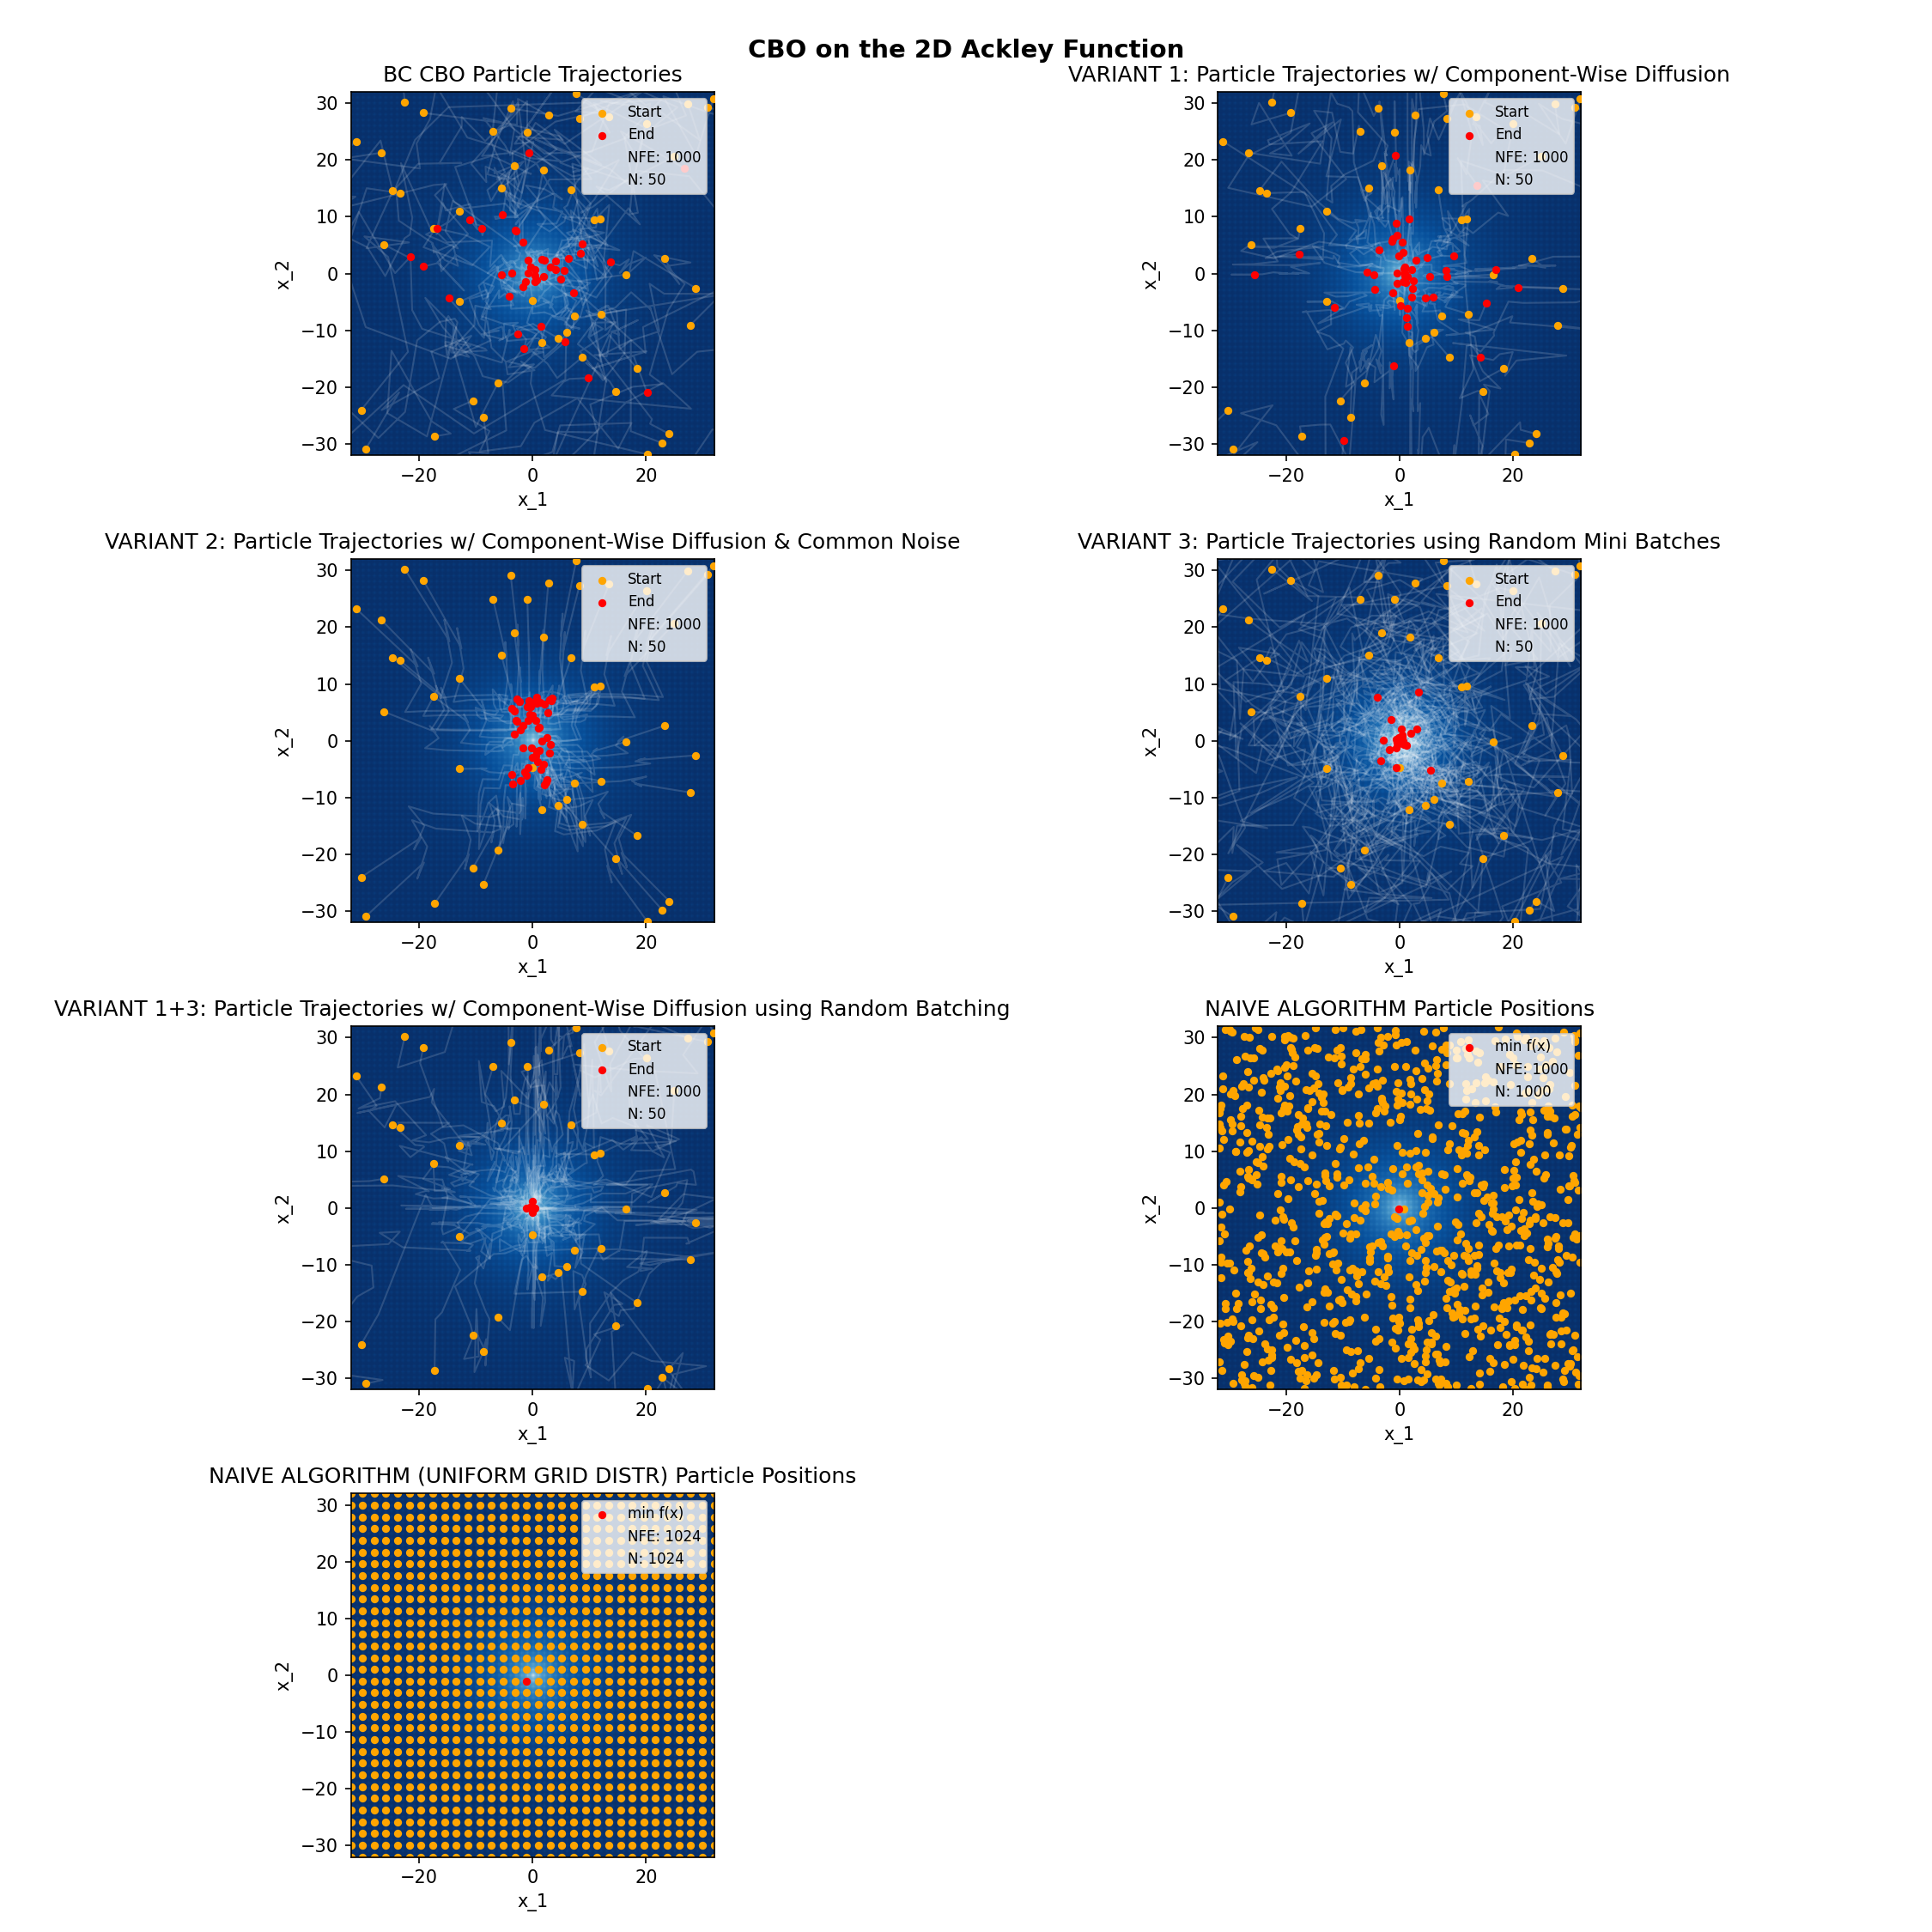

Source code (Python):
# LAST UPDATED 8/19/2026
import sys
from pathlib import Path
sys.path.append(str(Path(__file__).resolve().parent.parent.parent))

import numpy as np
import matplotlib.pyplot as plt
import matplotlib.colors as mcolors
import matplotlib.patches as mpatches

from bc_algorithms import ackley
from plots_variant_comparison.var_NFEcomp import naive_fixedNFE, naive_uniform_fixedNFE, cbo_fixedNFE, component_wise_diff_fixedNFE, common_noise_fixedNFE, random_mini_batch_fixedNFE, comp_diff_random_batch_fixedNFE


def grid(res):
    # create grid
    lin = np.linspace(-32, 32, res)
    X, Y = np.meshgrid(lin, lin)
    grid = np.stack([X.ravel(), Y.ravel()], axis=1)

    # evaluate function at all grid points, correspond to grid coord
    Z = ackley(grid).reshape(res, res)

    return X, Y, Z

# TRAJECTORY PLOT
def particle_hist(ax, particle_hist, m_size=50):
    _, _, Z = grid(res=300)

    # draw 2d array heatmap
    ax.imshow(Z, extent=[-32, 32, -32, 32], origin="lower", cmap="Blues", aspect="equal", norm=mcolors.PowerNorm(gamma=0.4,vmin=0,vmax=22))

    n_particles = particle_hist.shape[1]
    n_iters = len(particle_hist)

    for i in range(n_particles):
        traj = particle_hist[:,i,:] # draw one trajectory line per particle
        x_1 = traj[:,0]
        x_2 = traj[:,1]
        ax.plot(x_1, x_2, color="white", alpha=0.15, linewidth=1.0)
    # plot individual points at iteration 0
    ax.scatter(particle_hist[0,:,0], particle_hist[0,:,1], color="orange", s=12, zorder=3, label="Start")
    # plot individual points at last iteration
    ax.scatter(particle_hist[-1,:,0], particle_hist[-1,:,1], color="red", s=12, zorder=3, label="End")

    # styling
    # ax.set_title("Particle Trajectories")
    ax.set_xlabel("x_1"); ax.set_ylabel("x_2")
    ax.set_xlim(-32, 32); ax.set_ylim(-32, 32)

    # add info patches to legend
    handles, labels = ax.get_legend_handles_labels()
    info1 = mpatches.Patch(color='none', label=f'NFE: {m_size*n_iters}')
    info2 = mpatches.Patch(color='none', label=f'N: {n_particles}')
    ax.legend(handles=handles + [info1, info2], fontsize=8, loc="upper right")

# NAIVE POINT PLOT
def naive_part_plot(ax, f=naive_fixedNFE):
    _, _, Z = grid(res=300)
    # draw 2d array heatmap
    ax.imshow(Z, extent=[-32, 32, -32, 32], origin="lower", cmap="Blues", aspect="equal", norm=mcolors.PowerNorm(gamma=0.4,vmin=0,vmax=22))

    best_x, best_val, x_positions, f_vals, n_particles, variance = f(ackley, d=2)
    ax.scatter(x_positions[:,0], x_positions[:,1], color="orange", s=12) # plot individual points
    ax.scatter(best_x[0], best_x[1], color="red", s=12, label="min f(x)")

    ax.set_title("NAIVE ALGORITHM Particle Positions")
    ax.set_xlabel("x_1"); ax.set_ylabel("x_2")
    ax.set_xlim(-32, 32); ax.set_ylim(-32, 32)
    # add info patches to legend
    handles, labels = ax.get_legend_handles_labels()
    info1 = mpatches.Patch(color='none', label=f'NFE: {n_particles}')
    info2 = mpatches.Patch(color='none', label=f'N: {n_particles}')
    ax.legend(handles=handles + [info1, info2], fontsize=8, loc="upper right")


def main():
    # create blank canvas
    fig = plt.figure(figsize=(15,15))
    fig.suptitle("CBO on the 2D Ackley Function", fontsize=14, fontweight="bold")

    # 2x2 figure panels
    ax1 = fig.add_subplot(4,2,1)
    ax2 = fig.add_subplot(4,2,2)
    ax3 = fig.add_subplot(4,2,3)
    ax4 = fig.add_subplot(4,2,4)
    ax5 = fig.add_subplot(4,2,5)
    ax6 = fig.add_subplot(4,2,6)
    ax7 = fig.add_subplot(4,2,7)

    # plot graphs
    _, _, _, cbo_part_hist, _, _, _ = cbo_fixedNFE(ackley, d=2, seed=0)
    _, _, _, var1_part_hist, _, _, _ = component_wise_diff_fixedNFE(ackley, d=2, seed=0)
    _, _, _, var2_part_hist, _, _, _ = common_noise_fixedNFE(ackley, d=2, seed=0)
    _, _, _, var3_part_hist, _, _, _ = random_mini_batch_fixedNFE(ackley, d=2, seed=0)
    _, _, _, var13_part_hist, _, _, _ = comp_diff_random_batch_fixedNFE(ackley, d=2, seed=0)

    particle_hist(ax1, cbo_part_hist)
    ax1.set_title("BC CBO Particle Trajectories")
    particle_hist(ax2, var1_part_hist)
    ax2.set_title("VARIANT 1: Particle Trajectories w/ Component-Wise Diffusion")
    particle_hist(ax3, var2_part_hist)
    ax3.set_title("VARIANT 2: Particle Trajectories w/ Component-Wise Diffusion & Common Noise")
    particle_hist(ax4, var3_part_hist, m_size=10)
    ax4.set_title("VARIANT 3: Particle Trajectories using Random Mini Batches")
    particle_hist(ax5, var13_part_hist, m_size=10)
    ax5.set_title("VARIANT 1+3: Particle Trajectories w/ Component-Wise Diffusion using Random Batching")

    naive_part_plot(ax6)
    naive_part_plot(ax7, f=naive_uniform_fixedNFE)
    ax7.set_title("NAIVE ALGORITHM (UNIFORM GRID DISTR) Particle Positions")

    plt.tight_layout()
    plt.savefig("trajectories_plot_comp.png", dpi=150)

if __name__ == "__main__":
    main()
